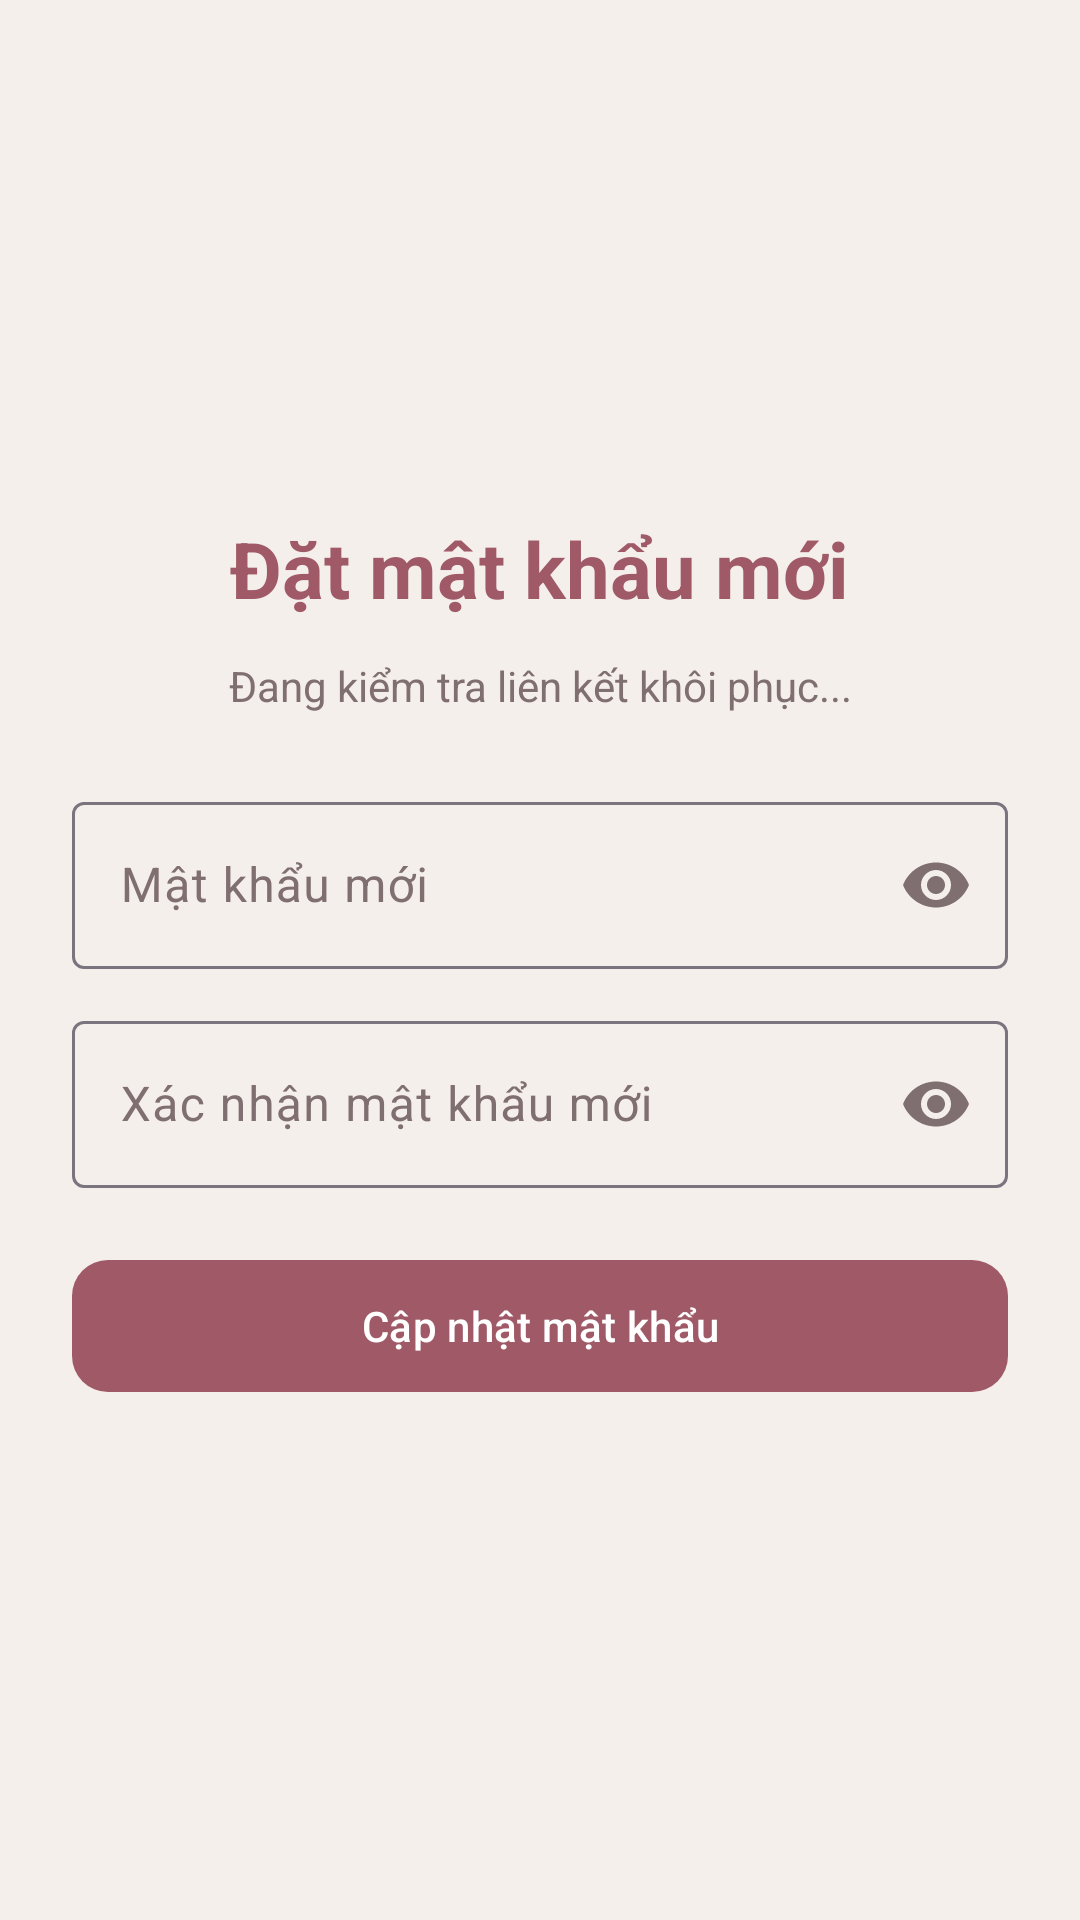

This screen was rendered from an Android layout file. Write that file and the resources it references.
<!-- AndroidManifest.xml: application theme Theme.Th6 -->
<!-- res/layout/activity_reset_password.xml -->
<?xml version="1.0" encoding="utf-8"?>
<LinearLayout xmlns:android="http://schemas.android.com/apk/res/android"
    xmlns:app="http://schemas.android.com/apk/res-auto"
    android:layout_width="match_parent"
    android:layout_height="match_parent"
    android:gravity="center"
    android:orientation="vertical"
    android:padding="24dp">

    <TextView
        android:layout_width="wrap_content"
        android:layout_height="wrap_content"
        android:text="Đặt mật khẩu mới"
        android:textColor="?attr/colorPrimary"
        android:textSize="26sp"
        android:textStyle="bold" />

    <TextView
        android:id="@+id/tvRecoveryStatus"
        android:layout_width="match_parent"
        android:layout_height="wrap_content"
        android:layout_marginTop="12dp"
        android:gravity="center"
        android:text="Đang kiểm tra liên kết khôi phục..."
        android:textColor="@color/text_secondary_light" />

    <com.google.android.material.textfield.TextInputLayout
        android:id="@+id/tilNewPassword"
        style="@style/Widget.Material3.TextInputLayout.OutlinedBox"
        android:layout_width="match_parent"
        android:layout_height="wrap_content"
        android:layout_marginTop="24dp"
        android:hint="Mật khẩu mới"
        app:endIconMode="password_toggle">
        <com.google.android.material.textfield.TextInputEditText
            android:id="@+id/etNewPassword"
            android:layout_width="match_parent"
            android:layout_height="wrap_content"
            android:inputType="textPassword" />
    </com.google.android.material.textfield.TextInputLayout>

    <com.google.android.material.textfield.TextInputLayout
        android:id="@+id/tilConfirmPassword"
        style="@style/Widget.Material3.TextInputLayout.OutlinedBox"
        android:layout_width="match_parent"
        android:layout_height="wrap_content"
        android:layout_marginTop="12dp"
        android:hint="Xác nhận mật khẩu mới"
        app:endIconMode="password_toggle">
        <com.google.android.material.textfield.TextInputEditText
            android:id="@+id/etConfirmPassword"
            android:layout_width="match_parent"
            android:layout_height="wrap_content"
            android:inputType="textPassword" />
    </com.google.android.material.textfield.TextInputLayout>

    <com.google.android.material.button.MaterialButton
        android:id="@+id/btnUpdatePassword"
        android:layout_width="match_parent"
        android:layout_height="52dp"
        android:layout_marginTop="20dp"
        android:text="Cập nhật mật khẩu"
        app:cornerRadius="12dp" />

    <ProgressBar
        android:id="@+id/progressBar"
        android:layout_width="wrap_content"
        android:layout_height="wrap_content"
        android:layout_marginTop="12dp"
        android:visibility="gone" />
</LinearLayout>
<!-- resources referenced by this layout -->
<resources>
  <color name="text_secondary_light">#806F70</color>
  <style name="Theme.Th6" parent="Base.Theme.Th6" />
  <style name="Base.Theme.Th6" parent="Theme.Material3.DayNight.NoActionBar">
          
          <item name="colorPrimary">@color/rosewood_primary</item>
          <item name="colorOnPrimary">#FFFFFF</item>
          <item name="colorPrimaryContainer">@color/rosewood_selected_bg_light</item>
          <item name="colorOnPrimaryContainer">@color/rosewood_primary</item>
          <item name="colorSecondary">@color/rosewood_primary</item>
          <item name="colorOnSecondary">#FFFFFF</item>
          <item name="colorSecondaryContainer">@color/rosewood_selected_bg_light</item>
          <item name="colorOnSecondaryContainer">@color/rosewood_primary</item>
  
          <item name="android:colorBackground">@color/rosewood_bg_light</item>
          <item name="colorSurface">@color/rosewood_surface_light</item>
          <item name="colorOnSurface">@color/rosewood_text_primary_light</item>
          <item name="colorOnSurfaceVariant">@color/rosewood_text_secondary_light</item>
  
          <item name="android:statusBarColor">@color/rosewood_bg_light</item>
          <item name="android:windowLightStatusBar">true</item>
  
          
          <item name="bottomNavigationStyle">@style/Widget.App.BottomNavigationView</item>
  
          
          <item name="android:windowActivityTransitions">true</item>
          <item name="android:windowAllowEnterTransitionOverlap">true</item>
          <item name="android:windowAllowReturnTransitionOverlap">true</item>
      </style>
  <color name="rosewood_primary">#9F5967</color>
  <color name="rosewood_selected_bg_light">#F3E1E5</color>
  <color name="rosewood_bg_light">#F5EFEB</color>
  <color name="rosewood_surface_light">#FFFFFF</color>
  <color name="rosewood_text_primary_light">#302327</color>
  <color name="rosewood_text_secondary_light">#806F70</color>
  <style name="Widget.App.BottomNavigationView" parent="Widget.Material3.BottomNavigationView">
          <item name="elevation">4dp</item>
          <item name="backgroundTint">@color/rosewood_surface_light</item>
          <item name="itemIconTint">@color/bottom_nav_item_color</item>
          <item name="itemTextColor">@color/bottom_nav_item_color</item>
          <item name="itemRippleColor">@color/rosewood_selected_bg_light</item>
          <item name="itemActiveIndicatorStyle">@style/Widget.App.BottomNavigationView.ActiveIndicator</item>
      </style>
  <style name="Widget.App.BottomNavigationView.ActiveIndicator" parent="Widget.Material3.BottomNavigationView.ActiveIndicator">
          <item name="android:color">@color/rosewood_selected_bg_light</item>
      </style>
</resources>
